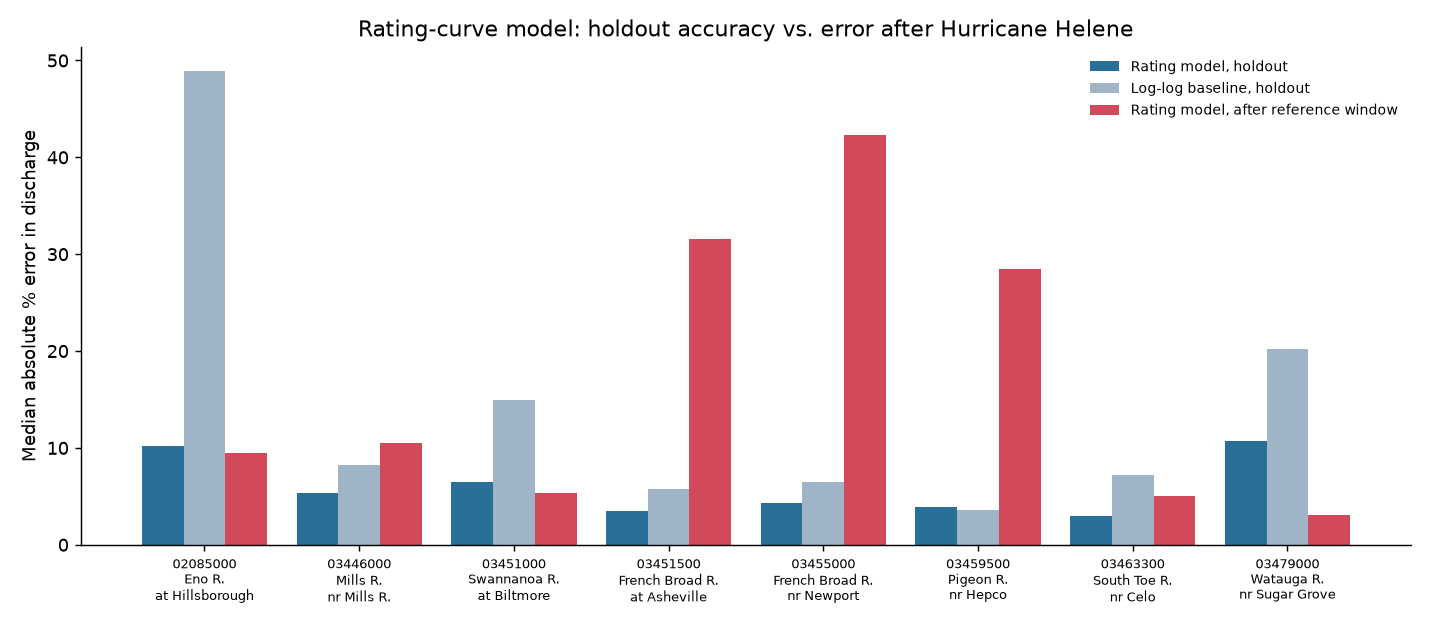

The table this chart was drawn from, first rows:
site, site_name, n_train, n_test, holdout_mdape_pct, holdout_within_10pct, baseline_mdape_pct, beats_baseline, n_post, post_mdape_pct, post_bias_pct, drift_ratio, error
02085000, ENO RIVER AT HILLSBOROUGH, NC, 69, 17, 10.19, 0.471, 48.92, True, 11, 9.51, -9.51, 0.93, 
03446000, MILLS RIVER NEAR MILLS RIVER, NC, 130, 33, 5.38, 0.818, 8.22, True, 16, 10.49, -10.49, 1.95, 
03451000, SWANNANOA RIVER AT BILTMORE, NC, 93, 23, 6.52, 0.696, 14.97, True, 11, 5.31, 2.8, 0.81, 
03451500, FRENCH BROAD RIVER AT ASHEVILLE, NC, 89, 22, 3.45, 0.909, 5.73, True, 15, 31.56, 31.56, 9.15, 
03455000, FRENCH BROAD RIVER NEAR NEWPORT, TN, 64, 16, 4.35, 0.812, 6.51, True, 15, 42.34, -42.34, 9.73, 
03459500, PIGEON RIVER NEAR HEPCO, NC, 81, 20, 3.85, 0.95, 3.63, False, 18, 28.45, -28.45, 7.39, 
03463300, SOUTH TOE RIVER NEAR CELO, NC, 90, 23, 2.93, 0.913, 7.17, True, 10, 5.04, -1.18, 1.72, 
03479000, WATAUGA RIVER NEAR SUGAR GROVE, NC, 82, 20, 10.71, 0.45, 20.25, True, 12, 3.04, 2.22, 0.28, 
